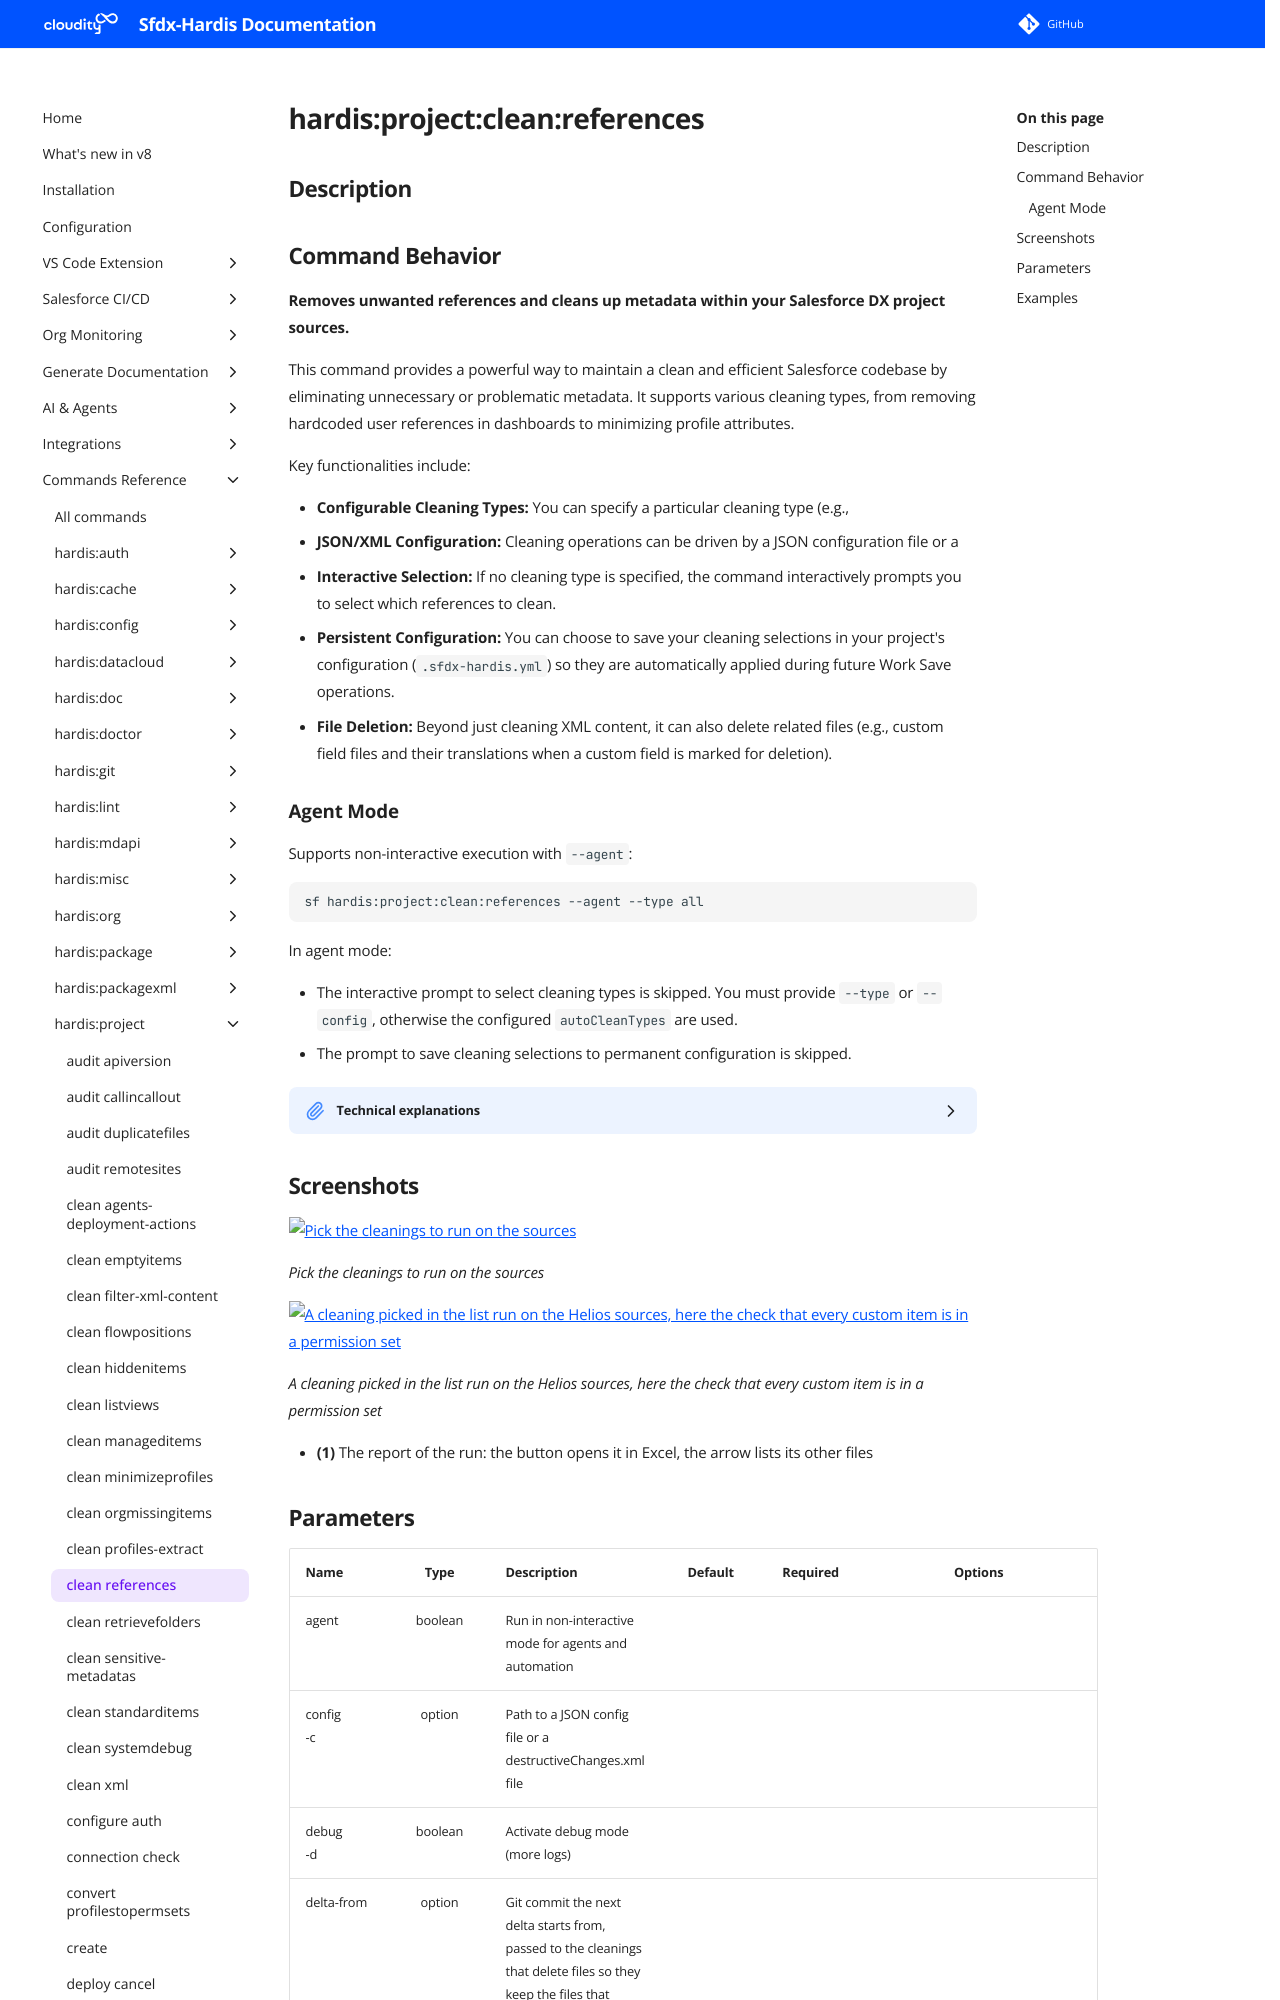

repository: hardisgroupcom/sfdx-hardis · page: hardis/project/clean/references/index.html · generator: mkdocs

---
title: "hardis:project:clean:references - Clean references in dx sources"
description: "Removes unwanted references and cleans up metadata within your Salesforce DX project sources."
---
<!-- This file has been generated with command 'sf hardis:doc:plugin:generate'. Please do not update it manually or it may be overwritten -->
# hardis:project:clean:references

## Description


## Command Behavior

**Removes unwanted references and cleans up metadata within your Salesforce DX project sources.**

This command provides a powerful way to maintain a clean and efficient Salesforce codebase by eliminating unnecessary or problematic metadata. It supports various cleaning types, from removing hardcoded user references in dashboards to minimizing profile attributes.

Key functionalities include:

- **Configurable Cleaning Types:** You can specify a particular cleaning type (e.g., 
- **JSON/XML Configuration:** Cleaning operations can be driven by a JSON configuration file or a 
- **Interactive Selection:** If no cleaning type is specified, the command interactively prompts you to select which references to clean.
- **Persistent Configuration:** You can choose to save your cleaning selections in your project's configuration (`.sfdx-hardis.yml`) so they are automatically applied during future Work Save operations.
- **File Deletion:** Beyond just cleaning XML content, it can also delete related files (e.g., custom field files and their translations when a custom field is marked for deletion).

### Agent Mode

Supports non-interactive execution with `--agent`:

```sh
sf hardis:project:clean:references --agent --type all
```

In agent mode:

- The interactive prompt to select cleaning types is skipped. You must provide `--type` or `--config`, otherwise the configured `autoCleanTypes` are used.
- The prompt to save cleaning selections to permanent configuration is skipped.

<details markdown="1">
<summary>Technical explanations</summary>

The command's technical implementation involves several steps:

- **Configuration Loading:** It reads the project's configuration to determine default cleaning types and user preferences.
- **Cleaning Type Processing:** For each selected cleaning type, it either executes a dedicated sub-command (e.g., 
- **Delta scope:** `--delta-from` is passed on to the cleanings that depend on the git delta: `hardis:work:save` sends the commit its git delta starts from. `emptyItems` never deletes a file that already exists there (the next delta would turn that deletion into a destructive change), and `autoAddAgentsDeploymentActions` only handles the agents changed since that commit.
- **XML Filtering:** For template-based cleanings, it constructs a temporary JSON configuration file based on predefined templates or user-provided 
- **Package.xml Cleanup:** It iterates through 
- **Object Property Removal:** The 
</details>


## Screenshots

![Pick the cleanings to run on the sources](../../../assets/images/commands/project/clean/references-1.webp)

_Pick the cleanings to run on the sources_

![A cleaning picked in the list run on the Helios sources, here the check that every custom item is in a permission set](../../../assets/images/commands/project/clean/references.webp)

_A cleaning picked in the list run on the Helios sources, here the check that every custom item is in a permission set_

- **(1)** The report of the run: the button opens it in Excel, the arrow lists its other files
